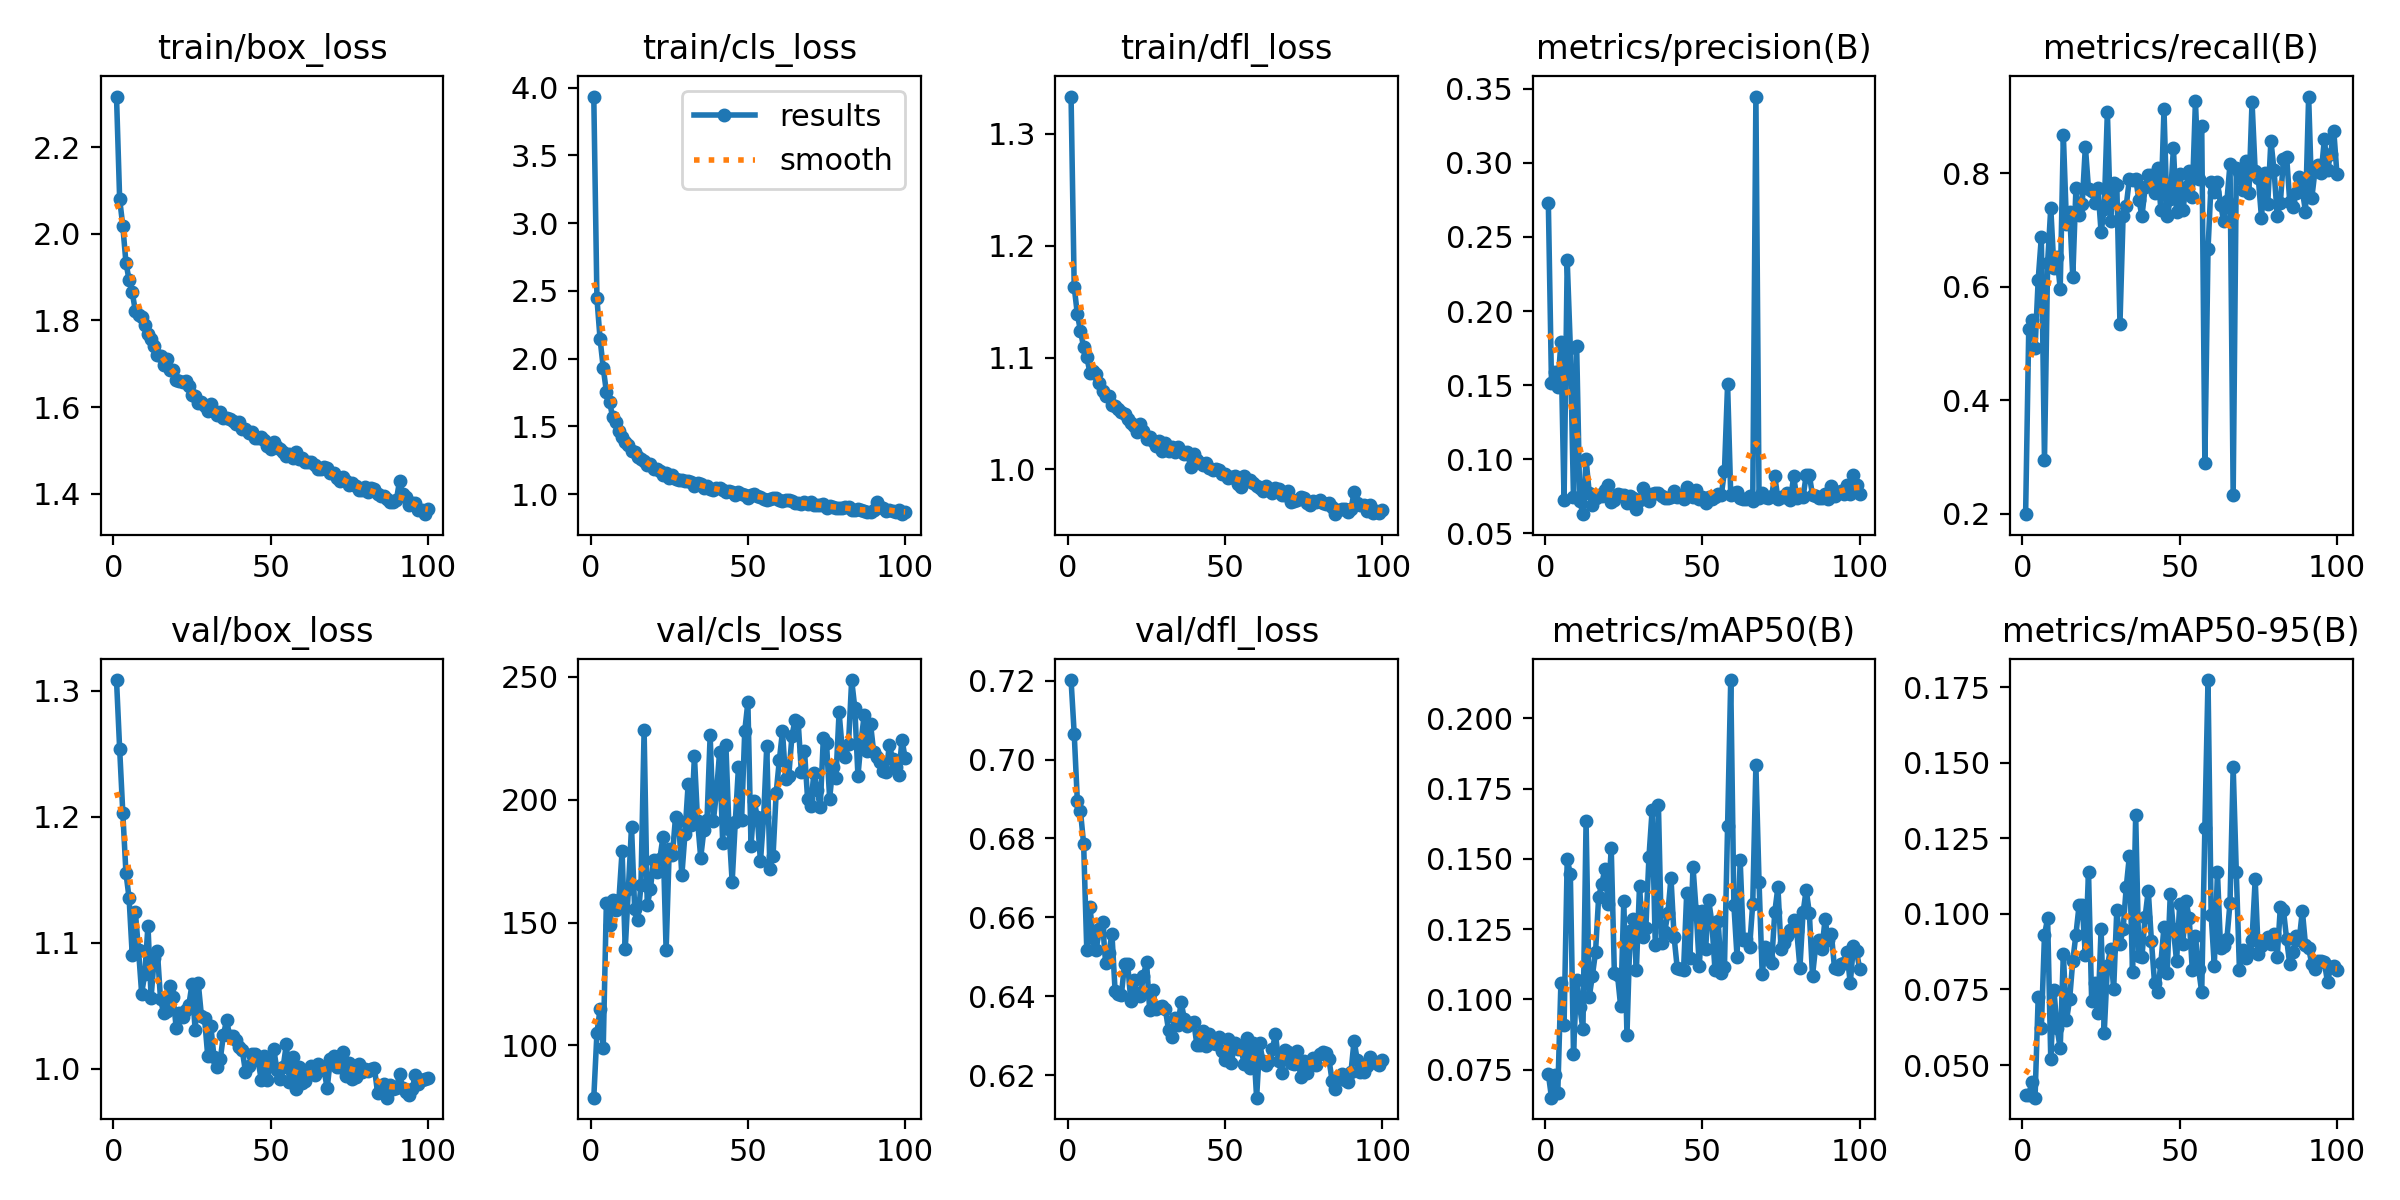

The data file committed next to this chart (first rows):
epoch, train/box_loss, train/cls_loss, train/dfl_loss, metrics/precision(B), metrics/recall(B), metrics/mAP50(B), metrics/mAP50-95(B), val/box_loss, val/cls_loss, val/dfl_loss, lr/pg0, lr/pg1, lr/pg2
1, 2.317, 3.934, 1.333, 0.2732, 0.1993, 0.07357, 0.04008, 1.308, 78.76, 0.7201, 0.000195, 0.000195, 0.000195
2, 2.08, 2.446, 1.163, 0.1513, 0.5257, 0.06504, 0.04024, 1.254, 105, 0.7065, 0.0003872, 0.0003872, 0.0003872
3, 2.018, 2.144, 1.139, 0.159, 0.5409, 0.07304, 0.04424, 1.203, 114.9, 0.6895, 0.0005754, 0.0005754, 0.0005754
4, 1.933, 1.934, 1.124, 0.1486, 0.4915, 0.06682, 0.03919, 1.155, 98.96, 0.6869, 0.0005705, 0.0005705, 0.0005705
5, 1.893, 1.755, 1.109, 0.1792, 0.6126, 0.106, 0.07242, 1.135, 158, 0.6786, 0.0005647, 0.0005647, 0.0005647
6, 1.865, 1.682, 1.101, 0.0723, 0.6874, 0.09079, 0.06212, 1.09, 149, 0.6517, 0.0005589, 0.0005589, 0.0005589
7, 1.822, 1.569, 1.086, 0.2342, 0.2948, 0.15, 0.09305, 1.124, 159.3, 0.6627, 0.0005531, 0.0005531, 0.0005531
8, 1.813, 1.532, 1.088, 0.175, 0.6425, 0.1445, 0.09852, 1.094, 154.9, 0.6549, 0.0005472, 0.0005472, 0.0005472
9, 1.808, 1.466, 1.086, 0.07417, 0.7391, 0.08074, 0.05197, 1.06, 159.4, 0.6519, 0.0005414, 0.0005414, 0.0005414
10, 1.79, 1.421, 1.077, 0.1766, 0.633, 0.107, 0.07485, 1.076, 179.1, 0.6571, 0.0005356, 0.0005356, 0.0005356
11, 1.768, 1.383, 1.07, 0.07187, 0.6529, 0.09736, 0.06217, 1.114, 139.3, 0.6589, 0.0005298, 0.0005298, 0.0005298
12, 1.758, 1.363, 1.066, 0.06275, 0.5964, 0.08935, 0.05548, 1.057, 163.7, 0.6483, 0.000524, 0.000524, 0.000524
13, 1.742, 1.321, 1.066, 0.09972, 0.8672, 0.1634, 0.08677, 1.088, 189, 0.6509, 0.0005181, 0.0005181, 0.0005181
14, 1.72, 1.309, 1.058, 0.07735, 0.71, 0.1008, 0.06477, 1.093, 155.6, 0.6558, 0.0005123, 0.0005123, 0.0005123
15, 1.718, 1.276, 1.056, 0.06877, 0.7317, 0.1084, 0.07176, 1.055, 151.2, 0.6414, 0.0005065, 0.0005065, 0.0005065
16, 1.698, 1.26, 1.054, 0.07383, 0.6171, 0.1168, 0.0845, 1.044, 165.2, 0.6405, 0.0005007, 0.0005007, 0.0005007
17, 1.71, 1.246, 1.052, 0.07596, 0.7732, 0.1364, 0.09316, 1.046, 228.2, 0.6403, 0.0004949, 0.0004949, 0.0004949
18, 1.685, 1.214, 1.049, 0.07495, 0.7266, 0.1412, 0.1028, 1.066, 157.2, 0.6482, 0.000489, 0.000489, 0.000489
19, 1.686, 1.222, 1.045, 0.07928, 0.7467, 0.1464, 0.1028, 1.057, 163.5, 0.6482, 0.0004832, 0.0004832, 0.0004832
20, 1.663, 1.184, 1.042, 0.08253, 0.8472, 0.1341, 0.08636, 1.032, 175.4, 0.6389, 0.0004774, 0.0004774, 0.0004774
21, 1.66, 1.188, 1.039, 0.07127, 0.7724, 0.1539, 0.114, 1.045, 170.6, 0.6442, 0.0004716, 0.0004716, 0.0004716
22, 1.659, 1.17, 1.033, 0.07256, 0.769, 0.1093, 0.07129, 1.041, 175.9, 0.6409, 0.0004658, 0.0004658, 0.0004658
23, 1.659, 1.14, 1.04, 0.07615, 0.7471, 0.1086, 0.07717, 1.047, 184.9, 0.6401, 0.0004599, 0.0004599, 0.0004599
24, 1.649, 1.152, 1.034, 0.07549, 0.7741, 0.0975, 0.06716, 1.051, 138.7, 0.6452, 0.0004541, 0.0004541, 0.0004541
25, 1.627, 1.119, 1.027, 0.07601, 0.6963, 0.1352, 0.09503, 1.067, 180, 0.6487, 0.0004483, 0.0004483, 0.0004483
26, 1.626, 1.143, 1.028, 0.07029, 0.737, 0.08731, 0.06072, 1.031, 177.4, 0.6366, 0.0004425, 0.0004425, 0.0004425
27, 1.609, 1.108, 1.025, 0.07504, 0.9086, 0.1245, 0.08261, 1.068, 193.1, 0.6416, 0.0004367, 0.0004367, 0.0004367
28, 1.612, 1.105, 1.021, 0.0735, 0.7161, 0.1286, 0.08842, 1.042, 191.2, 0.6368, 0.0004308, 0.0004308, 0.0004308
29, 1.602, 1.101, 1.025, 0.06612, 0.7831, 0.1106, 0.07509, 1.04, 169.2, 0.6374, 0.000425, 0.000425, 0.000425
30, 1.591, 1.1, 1.017, 0.07248, 0.7791, 0.1405, 0.1014, 1.01, 186.2, 0.6377, 0.0004192, 0.0004192, 0.0004192
31, 1.608, 1.095, 1.023, 0.08052, 0.5341, 0.1221, 0.09009, 1.034, 206.2, 0.6367, 0.0004134, 0.0004134, 0.0004134
32, 1.592, 1.089, 1.017, 0.07569, 0.7246, 0.1253, 0.09489, 1.01, 189.6, 0.6314, 0.0004075, 0.0004075, 0.0004075
33, 1.581, 1.06, 1.02, 0.07171, 0.7431, 0.1508, 0.1089, 1.002, 217.7, 0.6298, 0.0004017, 0.0004017, 0.0004017
34, 1.59, 1.079, 1.015, 0.07641, 0.7898, 0.1673, 0.1192, 1.008, 191.5, 0.6344, 0.0003959, 0.0003959, 0.0003959
35, 1.574, 1.076, 1.02, 0.07711, 0.7881, 0.1195, 0.08074, 1.027, 176.4, 0.6328, 0.0003901, 0.0003901, 0.0003901
36, 1.575, 1.042, 1.017, 0.0772, 0.7906, 0.1693, 0.1327, 1.039, 187.5, 0.6385, 0.0003843, 0.0003843, 0.0003843
37, 1.572, 1.061, 1.014, 0.07508, 0.7537, 0.1201, 0.08619, 1.026, 191.5, 0.6344, 0.0003784, 0.0003784, 0.0003784
38, 1.568, 1.037, 1.015, 0.07343, 0.7243, 0.1239, 0.08579, 1.026, 226.1, 0.6325, 0.0003726, 0.0003726, 0.0003726
39, 1.56, 1.032, 1.002, 0.07375, 0.775, 0.1306, 0.09906, 1.023, 191.2, 0.6333, 0.0003668, 0.0003668, 0.0003668
40, 1.566, 1.046, 1.014, 0.07435, 0.7967, 0.1433, 0.1077, 1.017, 202.8, 0.6336, 0.000361, 0.000361, 0.000361
41, 1.55, 1.042, 1.008, 0.07826, 0.7967, 0.1221, 0.09114, 1.015, 219.3, 0.6278, 0.0003551, 0.0003551, 0.0003551
42, 1.549, 1.03, 1.006, 0.07439, 0.7649, 0.111, 0.07711, 0.9978, 182.2, 0.6276, 0.0003493, 0.0003493, 0.0003493
43, 1.541, 1.015, 1.004, 0.07487, 0.8086, 0.1107, 0.07415, 1.002, 222.4, 0.6313, 0.0003435, 0.0003435, 0.0003435
44, 1.542, 1.02, 1.006, 0.07271, 0.736, 0.1103, 0.08364, 1.012, 188.1, 0.6275, 0.0003377, 0.0003377, 0.0003377
45, 1.528, 1.015, 1.002, 0.0814, 0.9125, 0.1379, 0.09573, 1.012, 166.6, 0.6305, 0.0003319, 0.0003319, 0.0003319
46, 1.528, 0.9968, 0.9991, 0.07752, 0.7244, 0.1149, 0.08032, 1.007, 191.1, 0.6281, 0.000326, 0.000326, 0.000326
47, 1.531, 1.016, 1.001, 0.07429, 0.7542, 0.1472, 0.1065, 0.9916, 213.2, 0.6279, 0.0003202, 0.0003202, 0.0003202
48, 1.524, 1.002, 0.9991, 0.07879, 0.8438, 0.1315, 0.09502, 1.011, 191.7, 0.6296, 0.0003144, 0.0003144, 0.0003144
49, 1.51, 0.996, 0.9956, 0.07303, 0.731, 0.1119, 0.08435, 0.9915, 227.9, 0.6262, 0.0003086, 0.0003086, 0.0003086
50, 1.503, 0.9689, 0.9957, 0.07442, 0.7981, 0.1314, 0.1032, 1.005, 239.7, 0.6238, 0.0003028, 0.0003028, 0.0003028
51, 1.519, 0.9906, 0.9923, 0.07052, 0.7346, 0.1178, 0.0901, 1.016, 181.1, 0.6292, 0.0002969, 0.0002969, 0.0002969
52, 1.508, 1.004, 0.9931, 0.0746, 0.776, 0.1352, 0.1042, 0.9991, 199.4, 0.6231, 0.0002911, 0.0002911, 0.0002911
53, 1.504, 0.9871, 0.994, 0.07294, 0.8035, 0.1273, 0.09879, 0.9918, 192.9, 0.6281, 0.0002853, 0.0002853, 0.0002853
54, 1.496, 0.979, 0.987, 0.07414, 0.7591, 0.1103, 0.08158, 1.002, 174.9, 0.6267, 0.0002795, 0.0002795, 0.0002795
55, 1.488, 0.9647, 0.9843, 0.07649, 0.9274, 0.1279, 0.09271, 1.019, 192.8, 0.6271, 0.0002737, 0.0002737, 0.0002737
56, 1.493, 0.96, 0.994, 0.07568, 0.7902, 0.1095, 0.08191, 0.9894, 221.8, 0.6229, 0.0002678, 0.0002678, 0.0002678
57, 1.483, 0.966, 0.9898, 0.09177, 0.8834, 0.1114, 0.07405, 1.009, 172, 0.6294, 0.000262, 0.000262, 0.000262
58, 1.497, 0.9708, 0.9903, 0.1505, 0.2903, 0.1615, 0.1285, 0.9843, 177.2, 0.6217, 0.0002562, 0.0002562, 0.0002562
59, 1.481, 0.9679, 0.9873, 0.0756, 0.6663, 0.2136, 0.1774, 1.002, 202.9, 0.6282, 0.0002504, 0.0002504, 0.0002504
60, 1.483, 0.9583, 0.9855, 0.07676, 0.7851, 0.1336, 0.09968, 0.9887, 216, 0.6143, 0.0002446, 0.0002446, 0.0002446
... 40 more rows
